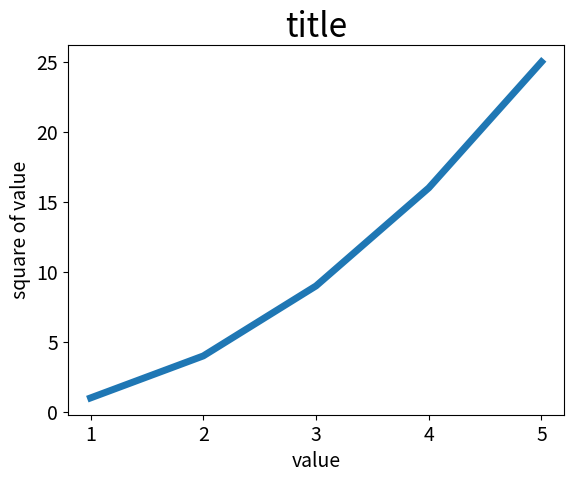

Reproduce this figure in Python.
import matplotlib.pyplot as plot

input_values = [1, 2, 3, 4, 5]
squares = [1, 4, 9, 16, 25]
plot.plot(input_values, squares, linewidth=5)

# 设置图表标题并给坐标轴加上坐标
plot.title("title", fontsize=24)
plot.xlabel("value", fontsize=14)
plot.ylabel("square of value", fontsize=14)

# 设置刻度标记大小
plot.tick_params(axis='both', labelsize=14)

plot.show()
